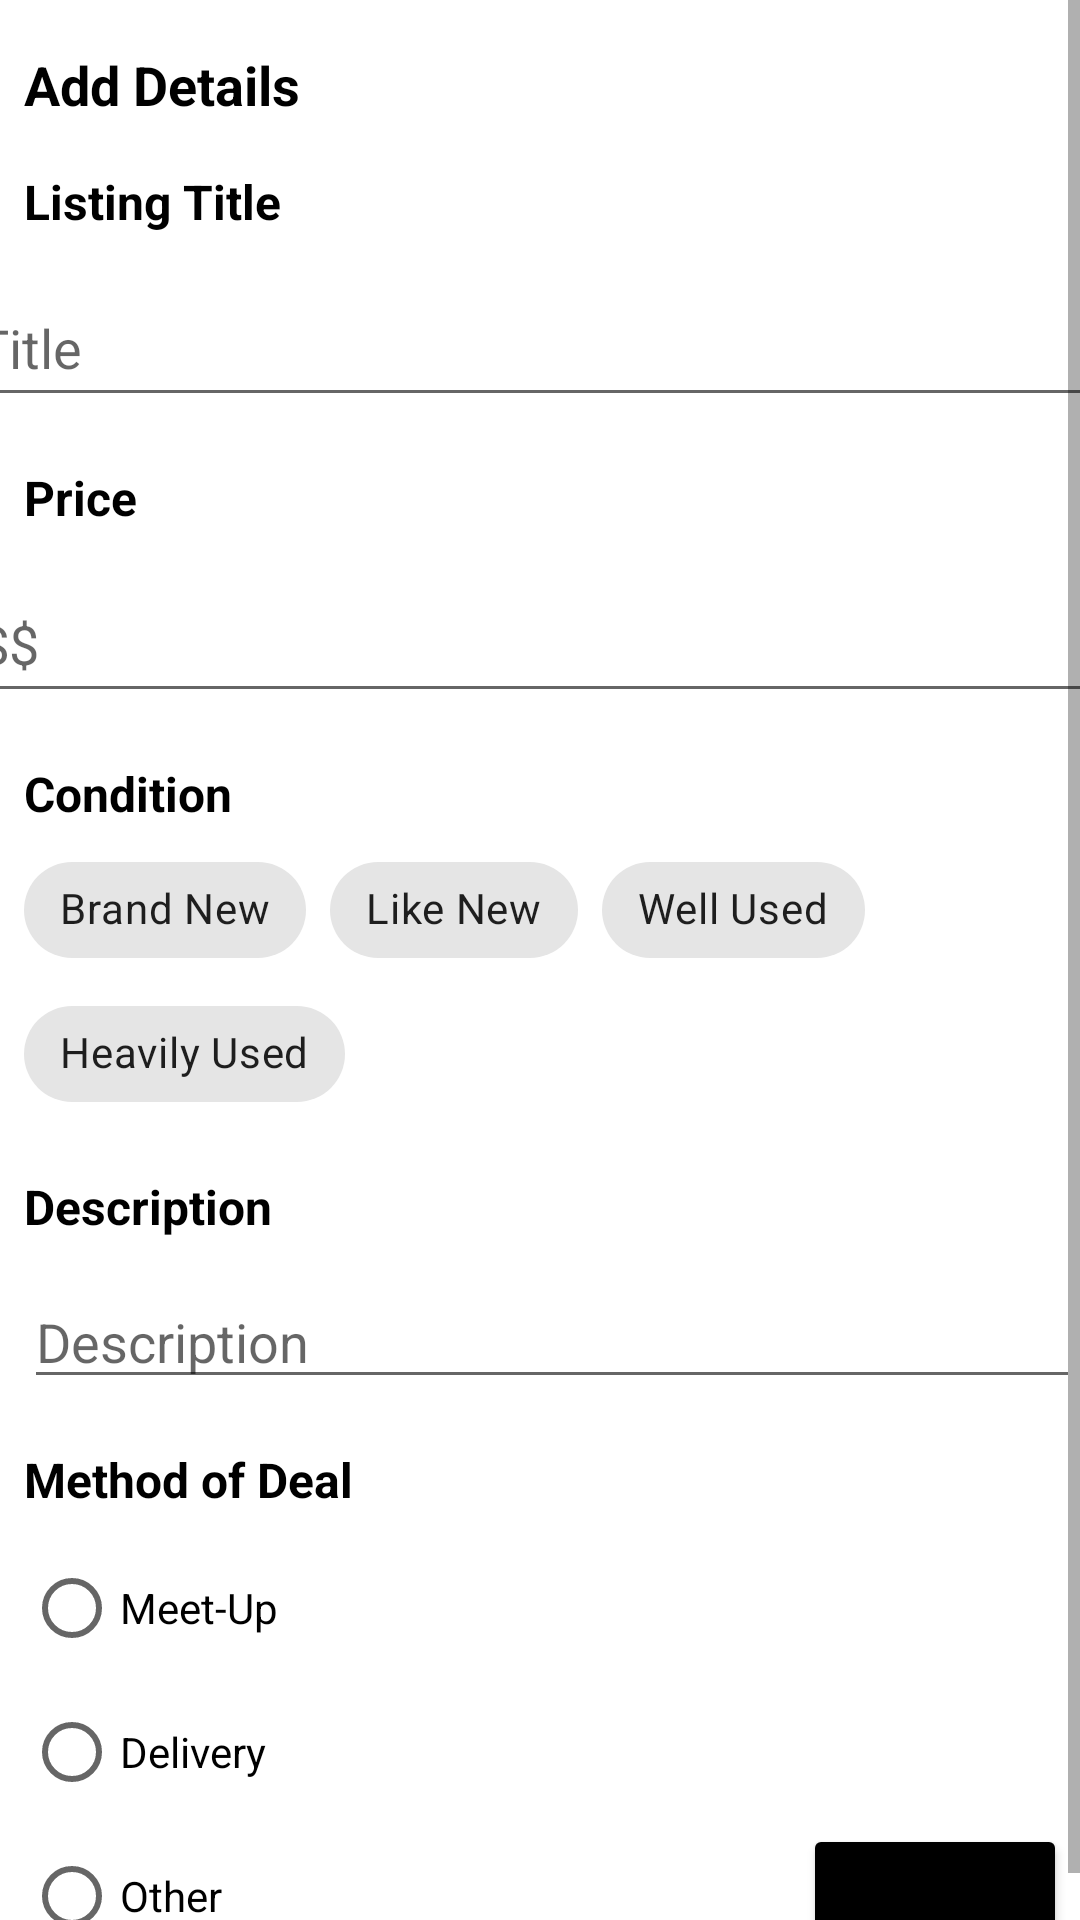

Reconstruct the res/layout file that produces this screen, plus the resources it refers to.
<!-- AndroidManifest.xml: application theme Theme.ZenserApp -->
<!-- res/layout/listing_details.xml -->
<?xml version="1.0" encoding="utf-8"?>
<ScrollView
    xmlns:android="http://schemas.android.com/apk/res/android"
    xmlns:app="http://schemas.android.com/apk/res-auto"
    xmlns:tools="http://schemas.android.com/tools"
    android:layout_width="fill_parent"
    android:layout_height="fill_parent">
<androidx.constraintlayout.widget.ConstraintLayout
    android:layout_width="match_parent"
    android:layout_height="match_parent">

    <TextView
        android:id="@+id/listingDetailsTitleTV"
        android:layout_width="wrap_content"
        android:layout_height="wrap_content"
        android:layout_marginStart="8dp"
        android:layout_marginTop="16dp"
        android:text="Add Details"
        android:textColor="@android:color/black"
        android:textSize="18sp"
        android:textStyle="bold"
        app:layout_constraintStart_toStartOf="parent"
        app:layout_constraintTop_toTopOf="parent" />

    <TextView
        android:id="@+id/listingTitleTV"
        android:layout_width="wrap_content"
        android:layout_height="wrap_content"
        android:layout_marginStart="8dp"
        android:layout_marginTop="16dp"
        android:text="Listing Title"
        android:textColor="@android:color/black"
        android:textSize="16sp"
        android:textStyle="bold"
        app:layout_constraintStart_toStartOf="parent"
        app:layout_constraintTop_toBottomOf="@+id/listingDetailsTitleTV" />

    <EditText
        android:id="@+id/listingTitleET"
        android:layout_width="392dp"
        android:layout_height="49dp"
        android:layout_marginStart="8dp"
        android:layout_marginTop="12dp"
        android:ems="10"
        android:inputType="textPersonName"
        android:hint="Title"
        app:layout_constraintEnd_toEndOf="parent"
        app:layout_constraintStart_toStartOf="parent"
        app:layout_constraintTop_toBottomOf="@+id/listingTitleTV" />

    <TextView
        android:id="@+id/listingPriceTV"
        android:layout_width="wrap_content"
        android:layout_height="wrap_content"
        android:layout_marginStart="8dp"
        android:layout_marginTop="16dp"
        android:text="Price"
        android:textColor="@android:color/black"
        android:textSize="16sp"
        android:textStyle="bold"
        app:layout_constraintStart_toStartOf="parent"
        app:layout_constraintTop_toBottomOf="@+id/listingTitleET" />

    <EditText
        android:id="@+id/listingPriceET"
        android:layout_width="392dp"
        android:layout_height="49dp"
        android:layout_marginStart="8dp"
        android:layout_marginTop="12dp"
        android:ems="10"
        android:inputType="textPersonName"
        android:hint="S$"
        app:layout_constraintEnd_toEndOf="parent"
        app:layout_constraintStart_toStartOf="parent"
        app:layout_constraintTop_toBottomOf="@+id/listingPriceTV" />

    <TextView
        android:id="@+id/listingConditionTV"
        android:layout_width="wrap_content"
        android:layout_height="wrap_content"
        android:layout_marginStart="8dp"
        android:layout_marginTop="16dp"
        android:text="Condition"
        android:textColor="@android:color/black"
        android:textSize="16sp"
        android:textStyle="bold"
        app:layout_constraintStart_toStartOf="parent"
        app:layout_constraintTop_toBottomOf="@+id/listingPriceET" />

    <com.google.android.material.chip.ChipGroup
        android:id="@+id/conditionCG"
        android:layout_width="wrap_content"
        android:layout_height="wrap_content"
        android:layout_marginStart="8dp"
        android:layout_marginTop="4dp"
        app:layout_constraintStart_toStartOf="parent"
        app:layout_constraintTop_toBottomOf="@+id/listingConditionTV"
        app:singleSelection="true">

        <com.google.android.material.chip.Chip
            android:id="@+id/chip4"
            android:layout_width="wrap_content"
            android:layout_height="wrap_content"
            android:text="Brand New"
            tools:ignore="DuplicateSpeakableTextCheck"
            style = "@style/Widget.MaterialComponents.Chip.Choice"/>

        <com.google.android.material.chip.Chip
            android:id="@+id/chip5"
            android:layout_width="wrap_content"
            android:layout_height="wrap_content"
            android:text="Like New"
            style = "@style/Widget.MaterialComponents.Chip.Choice"/>

        <com.google.android.material.chip.Chip
            android:id="@+id/chip6"
            android:layout_width="wrap_content"
            android:layout_height="wrap_content"
            android:text = "Well Used"
            style = "@style/Widget.MaterialComponents.Chip.Choice" />

        <com.google.android.material.chip.Chip
            android:id="@+id/chip7"
            android:layout_width="wrap_content"
            android:layout_height="wrap_content"
            android:text = "Heavily Used"
            style = "@style/Widget.MaterialComponents.Chip.Choice"/>
    </com.google.android.material.chip.ChipGroup>

    <TextView
        android:id="@+id/listingDescTV"
        android:layout_width="wrap_content"
        android:layout_height="wrap_content"
        android:layout_marginStart="8dp"
        android:layout_marginTop="16dp"
        android:text="Description"
        android:textColor="@android:color/black"
        android:textSize="16sp"
        android:textStyle="bold"
        app:layout_constraintStart_toStartOf="parent"
        app:layout_constraintTop_toBottomOf="@+id/conditionCG" />

    <EditText
        android:id="@+id/listingDescET"
        android:layout_width="0dp"
        android:layout_height="wrap_content"
        android:layout_marginStart="8dp"
        android:layout_marginTop="12dp"
        android:maxLines="3"
        android:scrollbars="vertical"
        android:singleLine="false"
        android:scrollHorizontally="false"
        android:hint="Description"
        app:layout_constraintEnd_toEndOf="parent"
        app:layout_constraintStart_toStartOf="parent"
        app:layout_constraintTop_toBottomOf="@+id/listingDescTV" />

    <TextView
        android:id="@+id/listingDealTV"
        android:layout_width="wrap_content"
        android:layout_height="wrap_content"
        android:layout_marginStart="8dp"
        android:layout_marginTop="16dp"
        android:text="Method of Deal"
        android:textColor="@android:color/black"
        android:textSize="16sp"
        android:textStyle="bold"
        app:layout_constraintStart_toStartOf="parent"
        app:layout_constraintTop_toBottomOf="@+id/listingDescET" />

    <RadioGroup
        android:id="@+id/rg_radioGroup"
        android:layout_width="wrap_content"
        android:layout_height="wrap_content"
        android:layout_marginStart="8dp"
        android:layout_marginTop="8dp"
        app:layout_constraintStart_toStartOf="parent"
        app:layout_constraintTop_toBottomOf="@+id/listingDealTV">

        <RadioButton
            android:id="@+id/radioButton"
            android:layout_width="match_parent"
            android:layout_height="wrap_content"
            android:text="Meet-Up" />

        <RadioButton
            android:id="@+id/radioButton2"
            android:layout_width="match_parent"
            android:layout_height="wrap_content"
            android:text="Delivery" />

        <RadioButton
            android:id="@+id/radioButton3"
            android:layout_width="match_parent"
            android:layout_height="wrap_content"
            android:text="Other" />
    </RadioGroup>

    <Button
        android:id="@+id/b_insert"
        android:layout_width="wrap_content"
        android:layout_height="wrap_content"
        android:backgroundTint="@color/black"
        android:text="INSERT"
        app:layout_constraintBottom_toBottomOf="@+id/rg_radioGroup"
        app:layout_constraintEnd_toEndOf="parent"
        app:layout_constraintHorizontal_bias="0.984"
        app:layout_constraintStart_toStartOf="parent" />

</androidx.constraintlayout.widget.ConstraintLayout>
</ScrollView>
<!-- resources referenced by this layout -->
<resources>
  <color name="black">#FF000000</color>
  <style name="Theme.ZenserApp" parent="Theme.MaterialComponents.DayNight.DarkActionBar">
          
          <item name="colorPrimary">@color/light_blue_600</item>
          <item name="colorPrimaryVariant">@color/light_blue_600</item>
          <item name="colorOnPrimary">@color/white</item>
          
          <item name="colorSecondary">@color/teal_200</item>
          <item name="colorSecondaryVariant">@color/teal_700</item>
          <item name="colorOnSecondary">@color/black</item>
          
          <item name="android:statusBarColor" tools:targetApi="l">?attr/colorPrimaryVariant</item>
          
      </style>
  <color name="light_blue_600">#FF039BE5</color>
  <color name="white">#FFFFFFFF</color>
  <color name="teal_200">#FF03DAC5</color>
  <color name="teal_700">#FF018786</color>
</resources>
